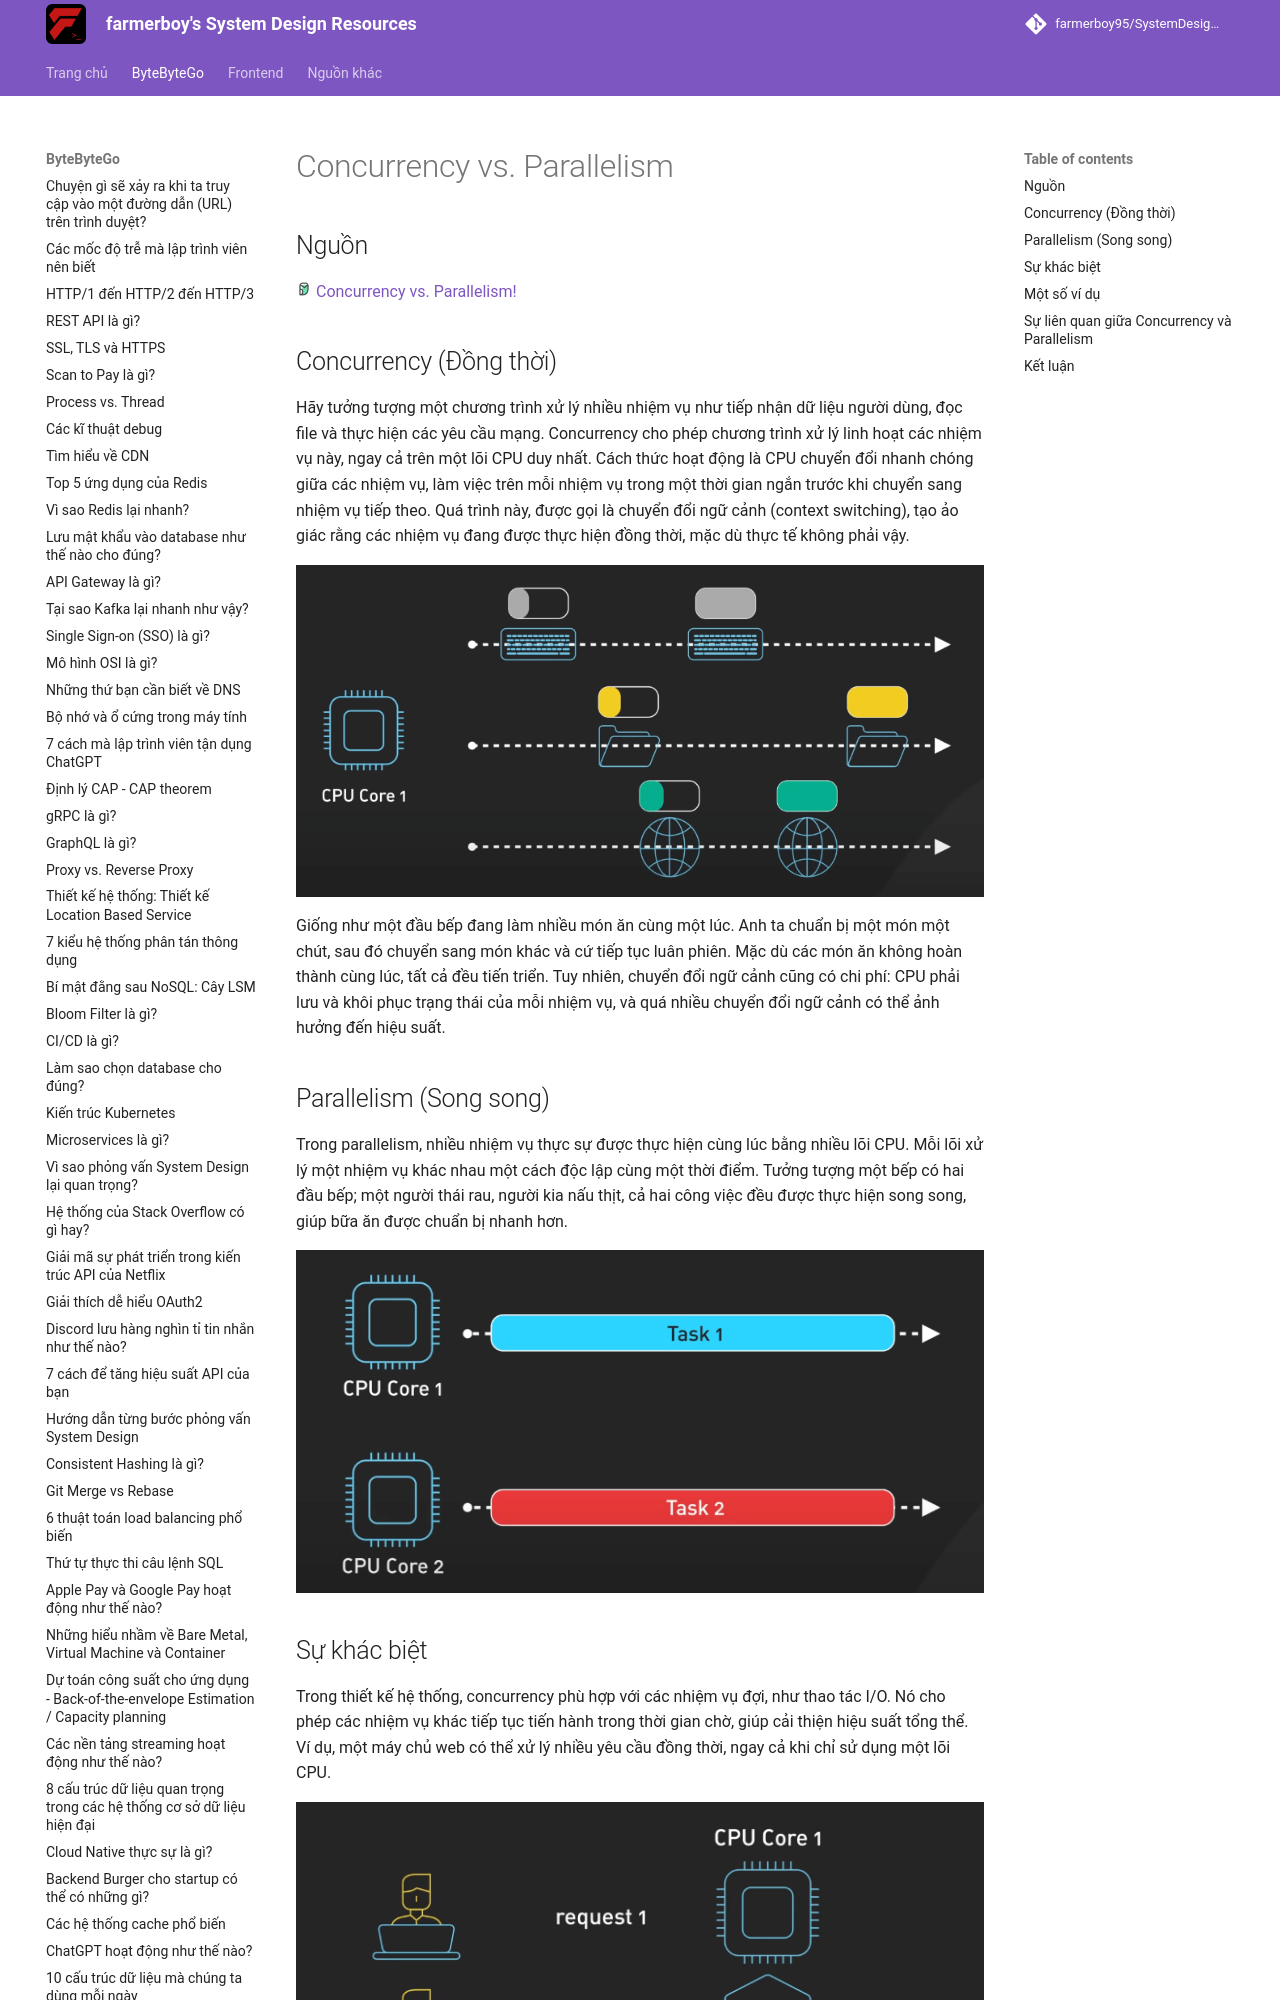

repository: farmerboy95/SystemDesignResources · page: ByteByteGo/concurrency-vs-parallelism/index.html · generator: mkdocs

# Concurrency vs. Parallelism

## Nguồn

<img src="../../assets/images/bytebytego.png" width="16" height="16"/> [Concurrency vs. Parallelism!](https://www.youtube.com/watch?v=RlM9AfWf1WU)

## Concurrency (Đồng thời)

Hãy tưởng tượng một chương trình xử lý nhiều nhiệm vụ như tiếp nhận dữ liệu người dùng, đọc file và thực hiện các yêu cầu mạng. Concurrency cho phép chương trình xử lý linh hoạt các nhiệm vụ này, ngay cả trên một lõi CPU duy nhất. Cách thức hoạt động là CPU chuyển đổi nhanh chóng giữa các nhiệm vụ, làm việc trên mỗi nhiệm vụ trong một thời gian ngắn trước khi chuyển sang nhiệm vụ tiếp theo. Quá trình này, được gọi là chuyển đổi ngữ cảnh (context switching), tạo ảo giác rằng các nhiệm vụ đang được thực hiện đồng thời, mặc dù thực tế không phải vậy.

![](../assets/ByteByteGo/concurrency-vs-parallelism/figure1.png){:class="centered-img"}

Giống như một đầu bếp đang làm nhiều món ăn cùng một lúc. Anh ta chuẩn bị một món một chút, sau đó chuyển sang món khác và cứ tiếp tục luân phiên. Mặc dù các món ăn không hoàn thành cùng lúc, tất cả đều tiến triển. Tuy nhiên, chuyển đổi ngữ cảnh cũng có chi phí: CPU phải lưu và khôi phục trạng thái của mỗi nhiệm vụ, và quá nhiều chuyển đổi ngữ cảnh có thể ảnh hưởng đến hiệu suất.
